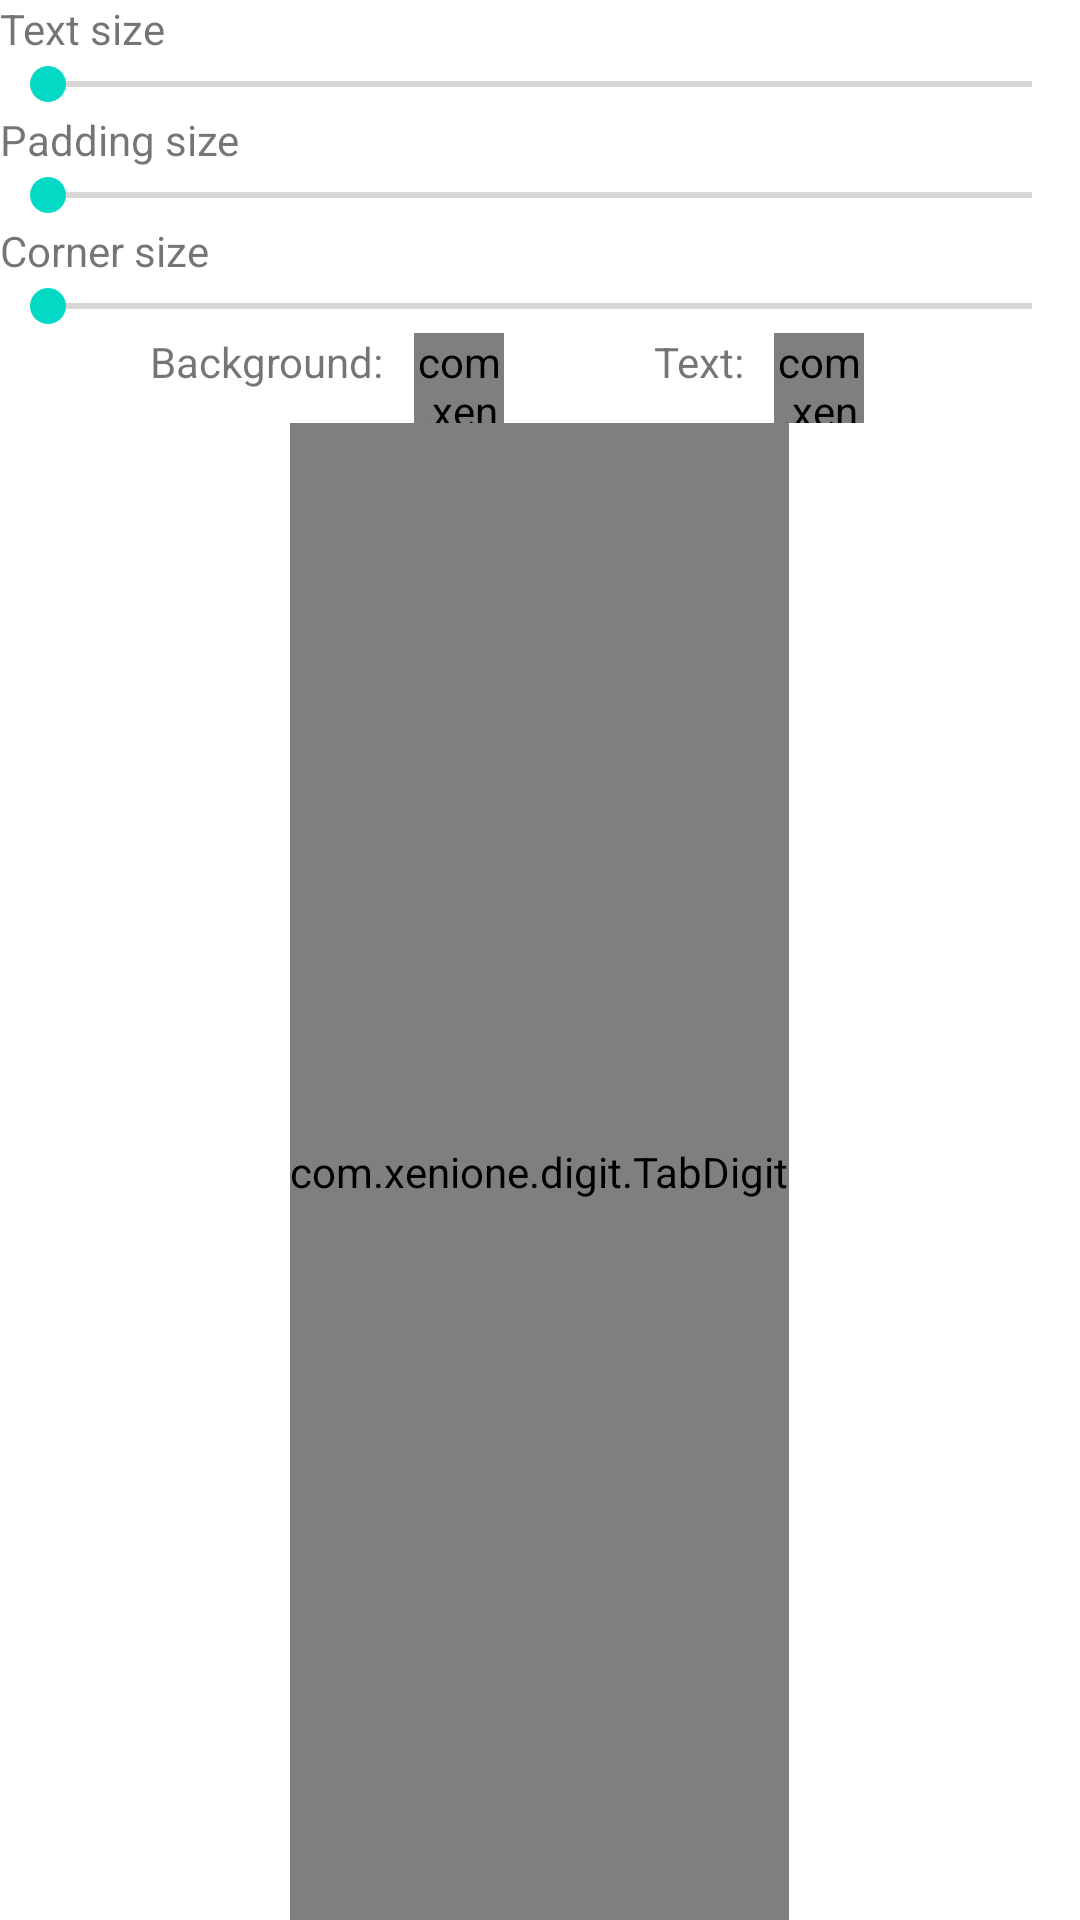

Android layout source for this screen:
<!-- AndroidManifest.xml: application theme AppTheme -->
<!-- res/layout/config_fragment.xml -->
<?xml version="1.0" encoding="utf-8"?>
<LinearLayout xmlns:android="http://schemas.android.com/apk/res/android"
    xmlns:custom="http://schemas.android.com/apk/res-auto"
    xmlns:tools="http://schemas.android.com/tools"
    android:layout_width="match_parent"
    android:layout_height="match_parent"
    android:gravity="center"
    android:orientation="vertical"
    tools:context="com.example.demos.digit.MainActivity">

    <TextView
        android:layout_width="wrap_content"
        android:layout_height="wrap_content"
        android:layout_gravity="left"
        android:text="Text size" />

    <android.support.v7.widget.AppCompatSeekBar
        android:id="@+id/size_bar"
        android:layout_width="match_parent"
        android:layout_height="wrap_content"
        android:max="300" />

    <TextView
        android:layout_width="wrap_content"
        android:layout_height="wrap_content"
        android:layout_gravity="left"
        android:text="Padding size" />

    <android.support.v7.widget.AppCompatSeekBar
        android:id="@+id/padding_size_bar"
        android:layout_width="match_parent"
        android:layout_height="wrap_content" />

    <TextView
        android:layout_width="wrap_content"
        android:layout_height="wrap_content"
        android:layout_gravity="left"
        android:text="Corner size" />

    <android.support.v7.widget.AppCompatSeekBar
        android:id="@+id/corner_size_bar"
        android:layout_width="match_parent"
        android:layout_height="wrap_content" />

    <LinearLayout
        android:layout_width="match_parent"
        android:layout_height="wrap_content"
        android:orientation="horizontal">

        <TextView
            android:layout_width="wrap_content"
            android:layout_height="wrap_content"
            android:layout_gravity="center_horizontal"
            android:paddingLeft="50dp"
            android:paddingRight="10dp"
            android:text="Background:" />

        <com.example.demos.digit.ColorChooserView
            android:id="@+id/Background_color_chooser"
            android:layout_width="30dp"
            android:layout_height="30dp" />

        <TextView
            android:layout_width="wrap_content"
            android:layout_height="wrap_content"
            android:layout_gravity="center_horizontal"
            android:paddingLeft="50dp"
            android:paddingRight="10dp"
            android:text="Text:" />

        <com.example.demos.digit.ColorChooserView
            android:id="@+id/text_color_chooser"
            android:layout_width="30dp"
            android:layout_height="30dp" />

    </LinearLayout>

    <com.example.digit.TabDigit
        android:id="@+id/charView1"
        android:layout_width="wrap_content"
        android:layout_height="wrap_content"
        android:layout_gravity="center"
        android:layout_weight="1"
        custom:backgroundColor="#000000"
        custom:padding="10dp"
        custom:textColor="#ffffff"
        custom:textSize="60dp" />

</LinearLayout>
<!-- resources referenced by this layout -->
<resources>

</resources>
